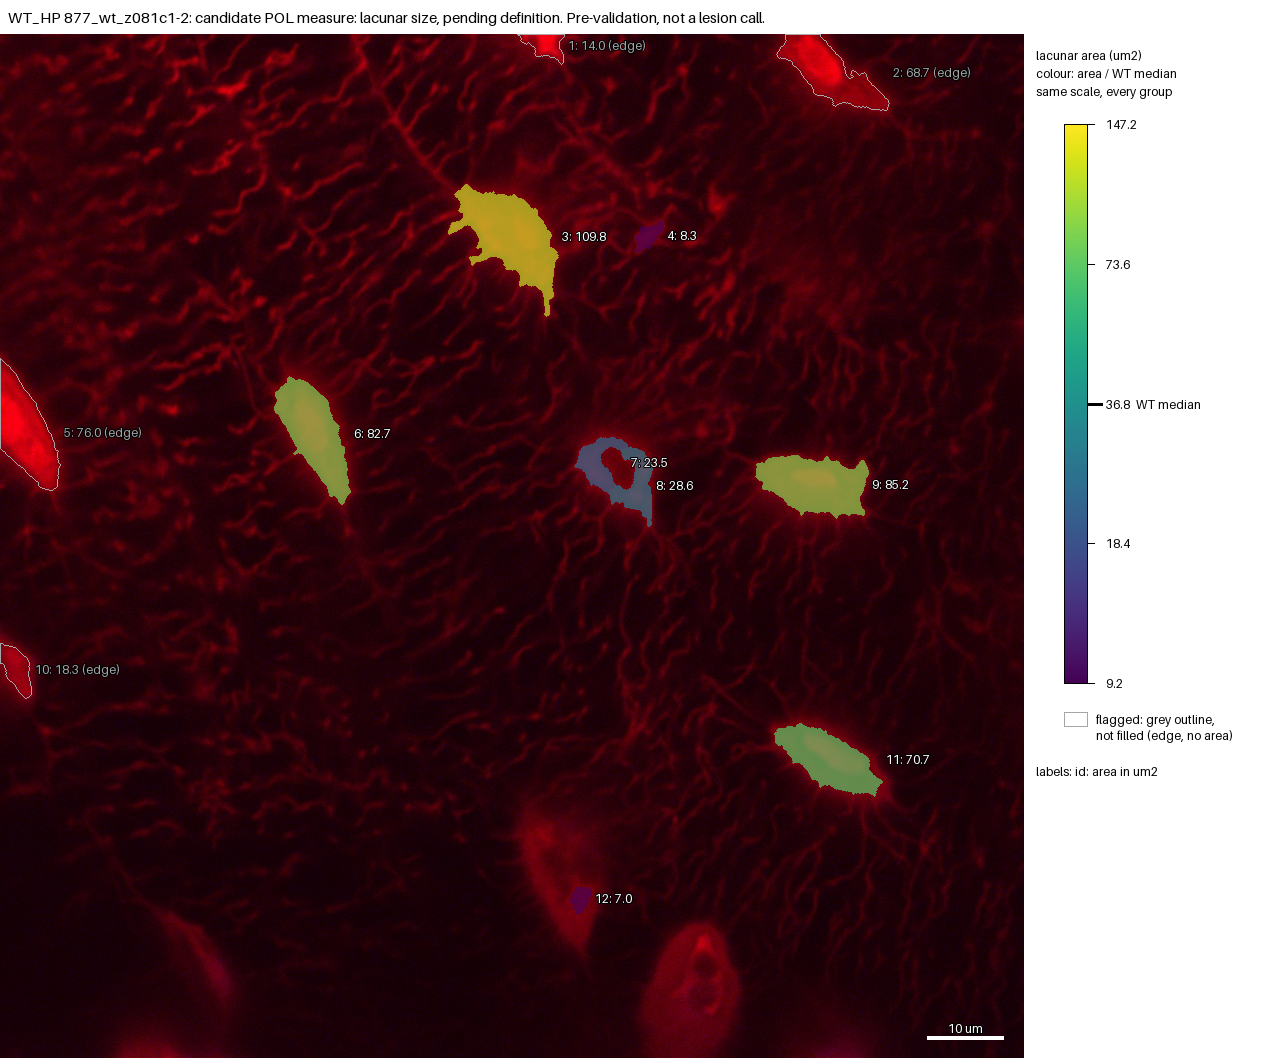

Values plotted in this chart, from the file beside it:
id, area_um2, ratio_to_WT_median, flag
1, 13.99, , edge
2, 68.68, , edge
3, 109.8, 2.986, 
4, 8.332, 0.2265, 
5, 76.02, , edge
6, 82.73, 2.248, 
7, 23.46, 0.6376, 
8, 28.56, 0.7763, 
9, 85.24, 2.317, 
10, 18.34, , edge
11, 70.66, 1.921, 
12, 7.013, 0.1906, 
